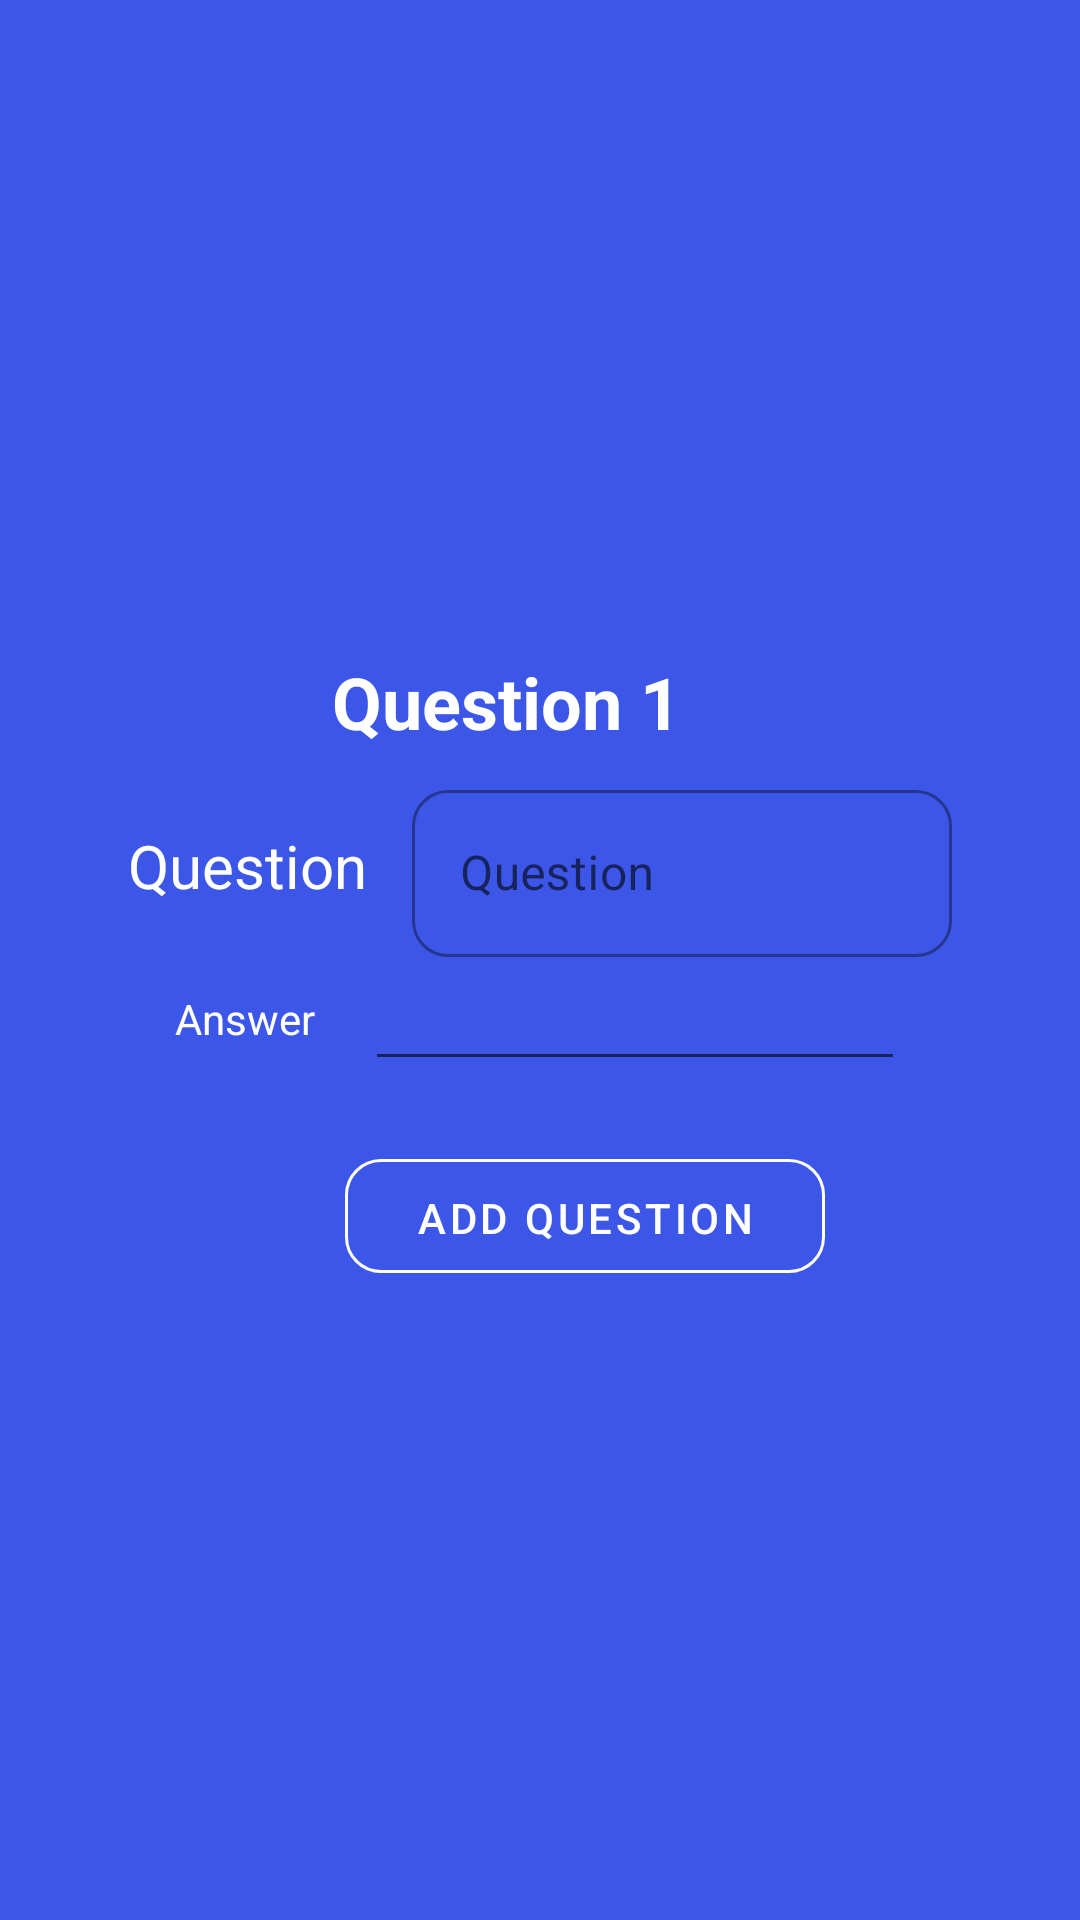

Produce the Android XML layout that renders to this screen, including the resource entries it uses.
<!-- AndroidManifest.xml: application theme Theme.FlashcardsApp -->
<!-- res/layout/add_question_and_answer_layout.xml -->
<?xml version="1.0" encoding="utf-8"?>
<LinearLayout android:layout_width="match_parent"
    android:layout_height="match_parent"
    xmlns:app="http://schemas.android.com/apk/res-auto"
    android:orientation="vertical"
    android:gravity="center"
    xmlns:android="http://schemas.android.com/apk/res/android"
    android:background="#3c57e8">

    <TextView
        android:layout_width="wrap_content"
        android:layout_height="wrap_content"
        android:id="@+id/add_deck_title_tv"
        android:text="Question 1 "
        android:textSize="24dp"
        android:textStyle="bold"
        android:padding="8dp"
        android:layout_marginRight="8dp"
        android:textColor="@color/white"
        />

    <LinearLayout
        android:layout_width="wrap_content"
        android:layout_height="wrap_content"
        android:orientation="horizontal"
        android:gravity="center">

        <TextView
            android:layout_width="wrap_content"
            android:layout_height="wrap_content"
            android:text="Question   "
            android:textColor="@color/white"
            android:textSize="20dp"/>
    <com.google.android.material.textfield.TextInputLayout
        android:id="@+id/outlinedTextField"
        android:layout_width="match_parent"
        android:layout_height="wrap_content"
        android:gravity="center"
        android:hint="Question "
        app:boxCornerRadiusBottomEnd="12dp"
        app:boxCornerRadiusBottomStart="12dp"
        app:boxCornerRadiusTopEnd="12dp"
        app:boxCornerRadiusTopStart="12dp"

        style="@style/Widget.MaterialComponents.TextInputLayout.OutlinedBox">

        <com.google.android.material.textfield.TextInputEditText
            android:layout_width="180dp"
            android:layout_height="wrap_content"
            android:id="@+id/new_question_input"
            />

    </com.google.android.material.textfield.TextInputLayout>


</LinearLayout>

    <LinearLayout
        android:layout_width="wrap_content"
        android:layout_height="wrap_content"
        android:orientation="horizontal"
        android:gravity="center">

        <TextView
            android:layout_width="wrap_content"
            android:layout_height="wrap_content"
            android:text="Answer     "
            android:textColor="@color/white"/>
       <EditText
                android:layout_width="180dp"
                android:layout_height="wrap_content"
                android:outlineAmbientShadowColor="@color/white"
                android:id="@+id/new_answer_input"
                />




    </LinearLayout>


    <com.google.android.material.button.MaterialButton
        android:layout_width="160dp"
        android:layout_height="50dp"
        android:text="ADD QUESTION"
        android:textColor="@color/white"
        app:rippleColor="@color/white"
        app:shapeAppearance="@style/ShapeAppearance.MaterialComponents.SmallComponent"
        app:strokeColor="@color/white"
        android:id="@+id/add_question_button"
        app:backgroundTint="	#3c57e8"
        app:strokeWidth="1dp"
        app:cornerRadius="12dp"
        style="?attr/materialButtonOutlinedStyle"
        android:padding="10dp"
        android:layout_marginTop="20dp"
        android:layout_marginLeft="15dp"/>


</LinearLayout>
<!-- resources referenced by this layout -->
<resources>
  <style name="Theme.FlashcardsApp" parent="Theme.MaterialComponents.DayNight.DarkActionBar">
          
          <item name="colorPrimary">@color/purple_500</item>
          <item name="colorPrimaryVariant">@color/purple_700</item>
          <item name="colorOnPrimary">@color/white</item>
          
          <item name="colorSecondary">@color/teal_200</item>
          <item name="colorSecondaryVariant">@color/teal_700</item>
          <item name="colorOnSecondary">@color/black</item>
          
          <item name="android:statusBarColor" tools:targetApi="l">?attr/colorPrimaryVariant</item>
          
      </style>
  <!-- not gathered from this repository: default colours our renderer supplied (Android Studio template values) -->
  <color name="purple_500">#FF6200EE</color>
  <color name="purple_700">#FF3700B3</color>
  <color name="teal_200">#FF03DAC5</color>
  <color name="teal_700">#FF018786</color>
  <color name="black">#FF000000</color>
  <color name="white">#FFFFFFFF</color>
</resources>
